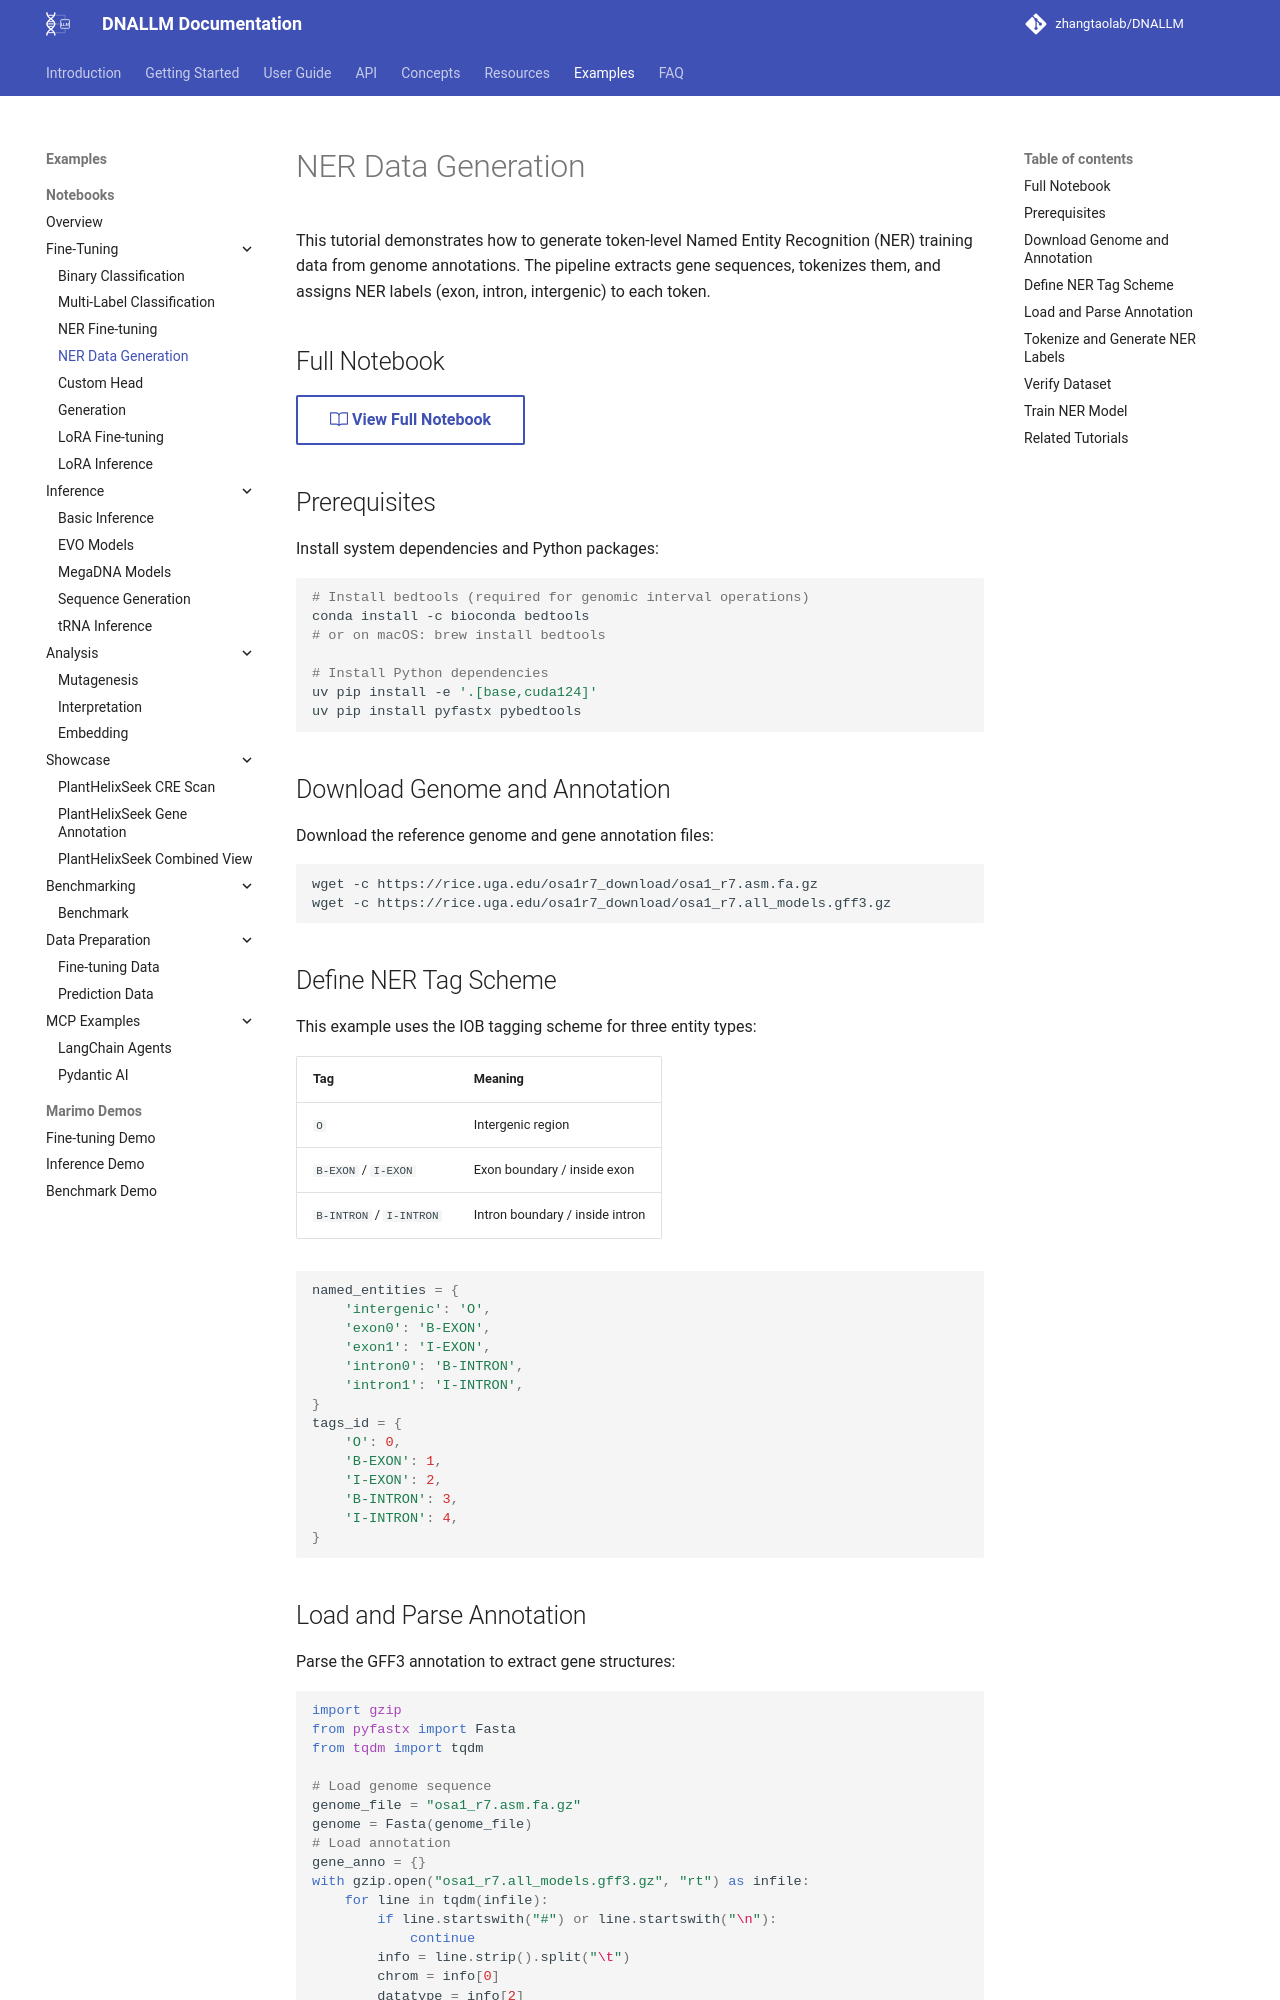

repository: zhangtaolab/DNALLM · page: example/notebooks/finetune_NER_data_generation/index.html · generator: mkdocs

---
notebook: example/notebooks/finetune_NER_task/data_generation_and_inference.ipynb
sync_check: true
---

# NER Data Generation

This tutorial demonstrates how to generate token-level Named Entity Recognition (NER) training data from genome annotations. The pipeline extracts gene sequences, tokenizes them, and assigns NER labels (exon, intron, intergenic) to each token.

## Full Notebook

[:octicons-book-24: View Full Notebook](https://github.com/zhangtaolab/DNALLM/blob/main/example/notebooks/finetune_NER_task/data_generation_and_inference.ipynb){ .md-button }

## Prerequisites

Install system dependencies and Python packages:

```bash
# Install bedtools (required for genomic interval operations)
conda install -c bioconda bedtools
# or on macOS: brew install bedtools

# Install Python dependencies
uv pip install -e '.[base,cuda124]'
uv pip install pyfastx pybedtools
```

## Download Genome and Annotation

Download the reference genome and gene annotation files:

```bash
wget -c https://rice.uga.edu/osa1r7_download/osa1_r7.asm.fa.gz
wget -c https://rice.uga.edu/osa1r7_download/osa1_r7.all_models.gff3.gz
```

## Define NER Tag Scheme

This example uses the IOB tagging scheme for three entity types:

| Tag | Meaning |
|-----|---------|
| `O` | Intergenic region |
| `B-EXON` / `I-EXON` | Exon boundary / inside exon |
| `B-INTRON` / `I-INTRON` | Intron boundary / inside intron |

```python
named_entities = {
    'intergenic': 'O',
    'exon0': 'B-EXON',
    'exon1': 'I-EXON',
    'intron0': 'B-INTRON',
    'intron1': 'I-INTRON',
}
tags_id = {
    'O': 0,
    'B-EXON': 1,
    'I-EXON': 2,
    'B-INTRON': 3,
    'I-INTRON': 4,
}
```
